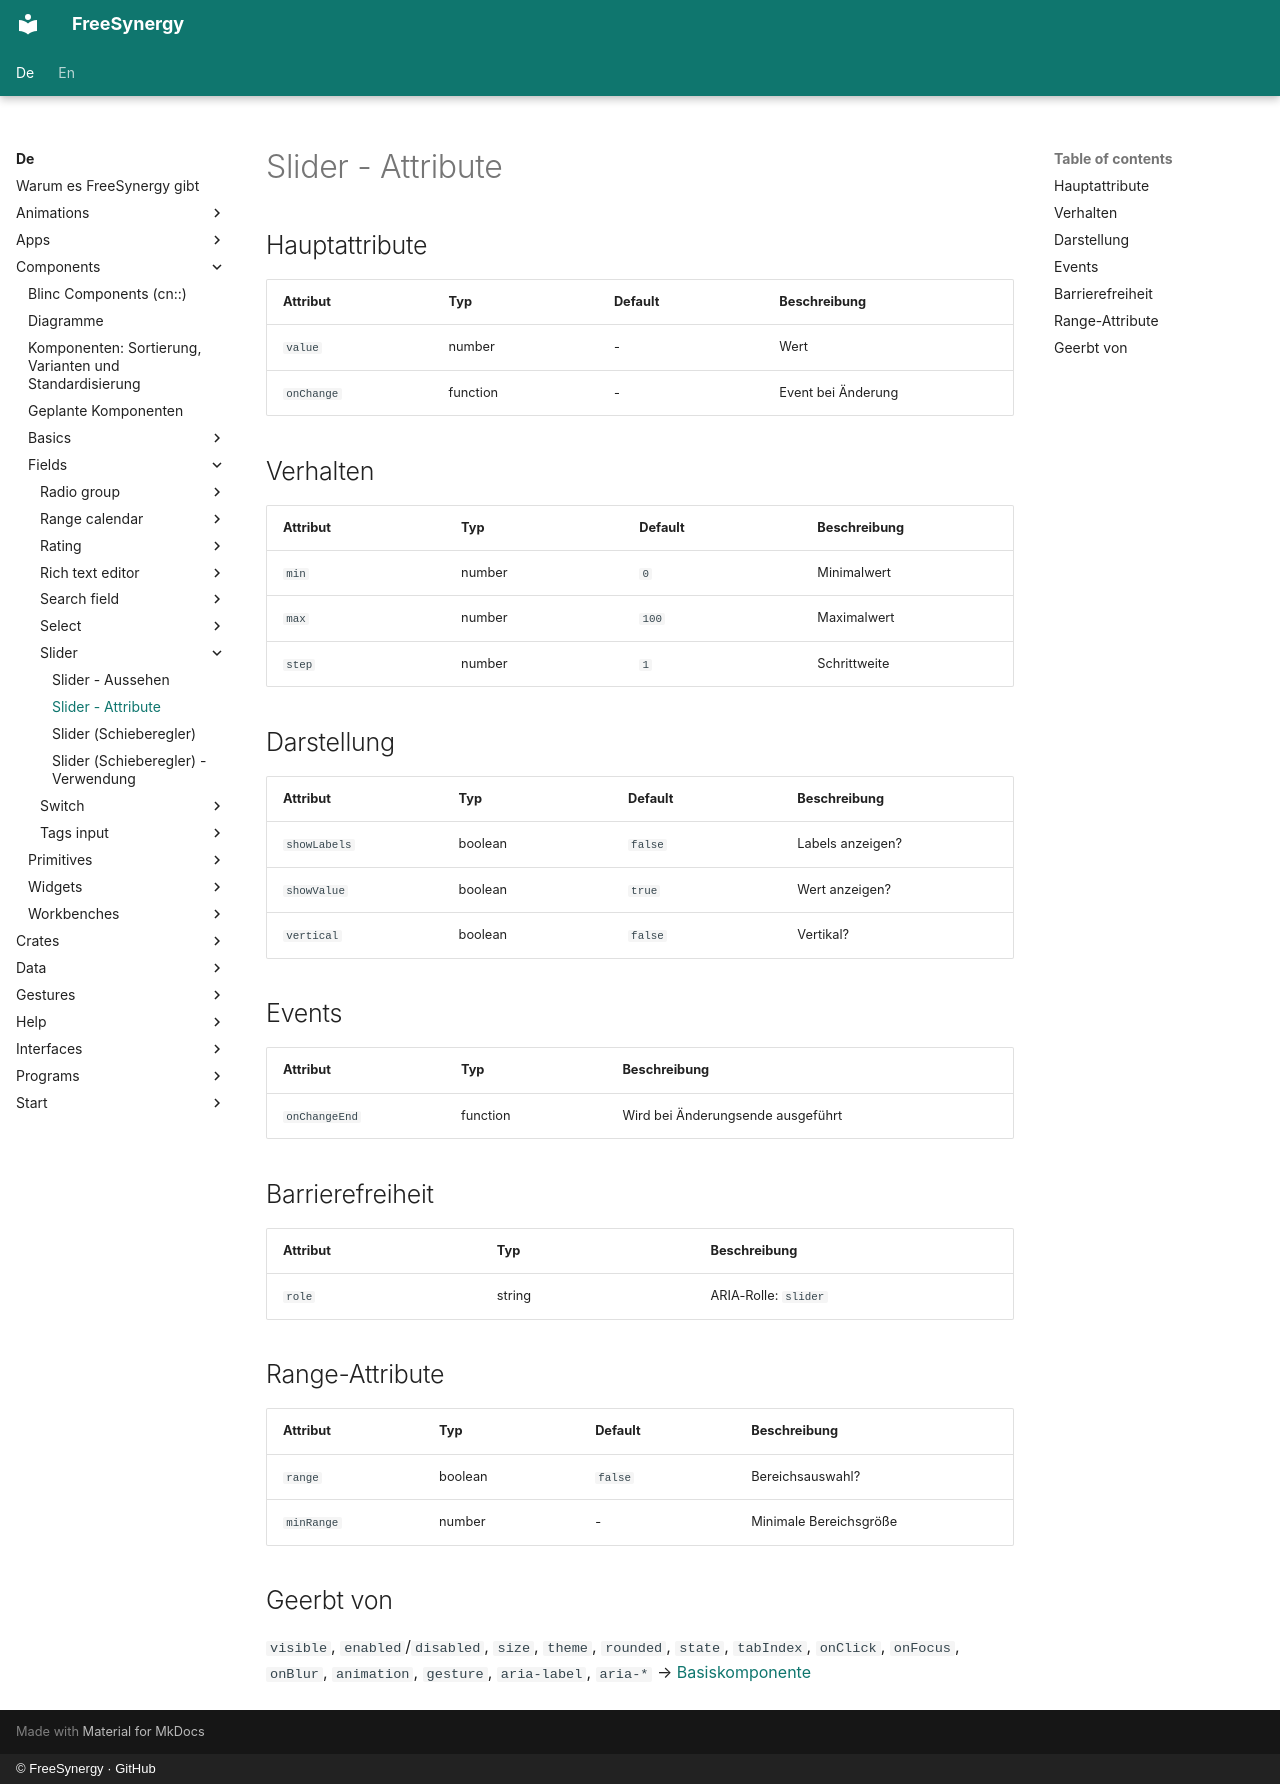

repository: FreeSynergy/fs-documentation · page: de/components/fields/slider/attributes/index.html · generator: mkdocs · copyright: © FreeSynergy · GitHub

# Slider - Attribute

## Hauptattribute

| Attribut | Typ | Default | Beschreibung |
|----------|-----|---------|--------------|
| `value` | number | - | Wert |
| `onChange` | function | - | Event bei Änderung |

## Verhalten

| Attribut | Typ | Default | Beschreibung |
|---|---|---|---|
| `min` | number | `0` | Minimalwert |
| `max` | number | `100` | Maximalwert |
| `step` | number | `1` | Schrittweite |

## Darstellung

| Attribut | Typ | Default | Beschreibung |
|---|---|---|---|
| `showLabels` | boolean | `false` | Labels anzeigen? |
| `showValue` | boolean | `true` | Wert anzeigen? |
| `vertical` | boolean | `false` | Vertikal? |

## Events

| Attribut | Typ | Beschreibung |
|----------|-----|--------------|
| `onChangeEnd` | function | Wird bei Änderungsende ausgeführt |

## Barrierefreiheit

| Attribut | Typ | Beschreibung |
|----------|-----|--------------|
| `role` | string | ARIA-Rolle: `slider` |

## Range-Attribute

| Attribut | Typ | Default | Beschreibung |
|---|---|---|---|
| `range` | boolean | `false` | Bereichsauswahl? |
| `minRange` | number | - | Minimale Bereichsgröße |

## Geerbt von

`visible`, `enabled`/`disabled`, `size`, `theme`, `rounded`, `state`,
`tabIndex`, `onClick`, `onFocus`, `onBlur`, `animation`, `gesture`,
`aria-label`, `aria-*` → [Basiskomponente](../../basics/base/)
